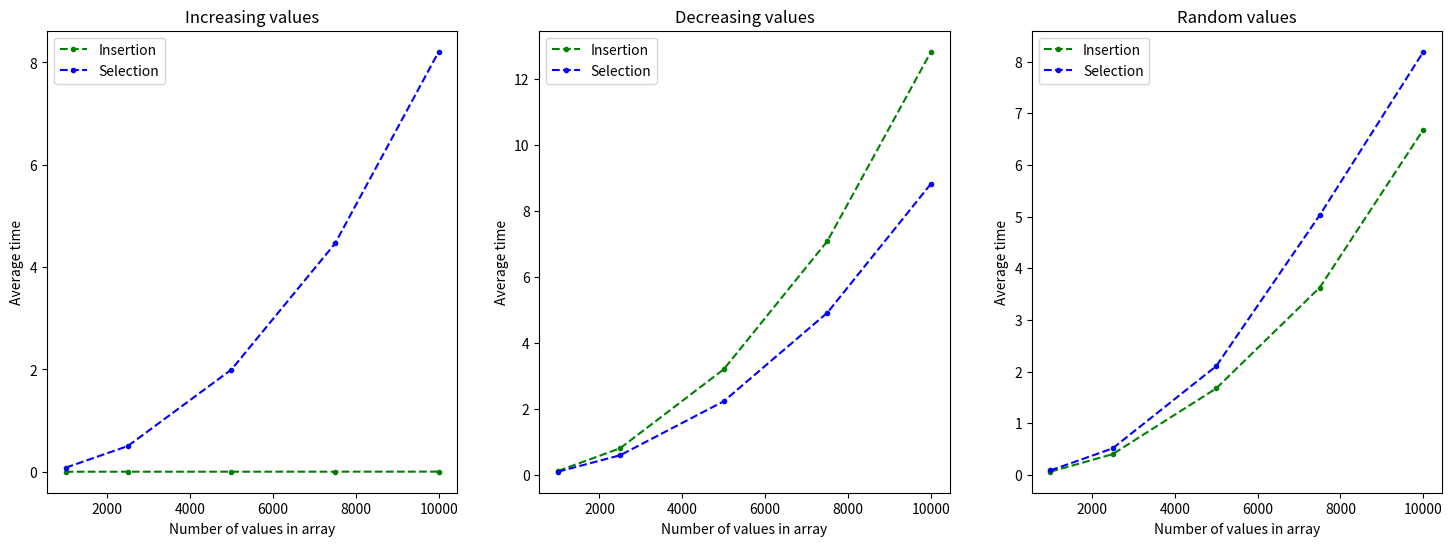

This chart was generated by the following Python code:
import matplotlib
from matplotlib import pyplot as plt

x = [1000, 2500, 5000, 7500, 10000]


increasing_insertion_y = [0.0001622, 0.0004682, 0.0007926, 0.0011716, 0.0017898]
increasing_selection_y =[0.0789004,
0.5021028,
1.9970702,
4.4615054,
8.209642]
decreasing_insertion_y = [0.112923,0.8021316,3.1957942,7.0808684,12.8185022]
decreasing_selection_y = [0.0897514,
0.5893144,
2.225229,
4.9102068,
8.818708]

random_insertion_y = [0.0606416, 0.3997944, 1.6726676, 3.6273352, 6.6861754]
random_selection_y = [0.0858718,
0.511588,
2.1043226,
5.0300196,
8.192985]

plt.figure(figsize=(18, 6))
###increasing graphs###
plt.subplot(131)
plt.plot(x, increasing_insertion_y, '-g', label='Insertion', ls = '--', marker = '.')
plt.plot(x, increasing_selection_y, '-b', label='Selection', ls = '--', marker = '.')
plt.title("Increasing values")
plt.xlabel("Number of values in array")
plt.ylabel("Average time")
plt.legend()
plt.savefig('increasing_values.png', dpi = 900)


###decreasing graphs###
plt.subplot(132)
plt.plot(x, decreasing_insertion_y, '-g', label='Insertion', ls = '--', marker = '.')
plt.plot(x, decreasing_selection_y, '-b', label='Selection', ls = '--', marker = '.')
plt.title("Decreasing values")
plt.xlabel("Number of values in array")
plt.ylabel("Average time")
plt.legend()
plt.savefig('decreasing_values.png')

###random graphs###
plt.subplot(133)
plt.plot(x, random_insertion_y, '-g', label='Insertion', ls = '--', marker = '.')
plt.plot(x, random_selection_y, '-b', label='Selection', ls = '--', marker = '.')
plt.title("Random values")
plt.xlabel("Number of values in array")
plt.ylabel("Average time")
plt.legend()
plt.savefig('random_values.png')